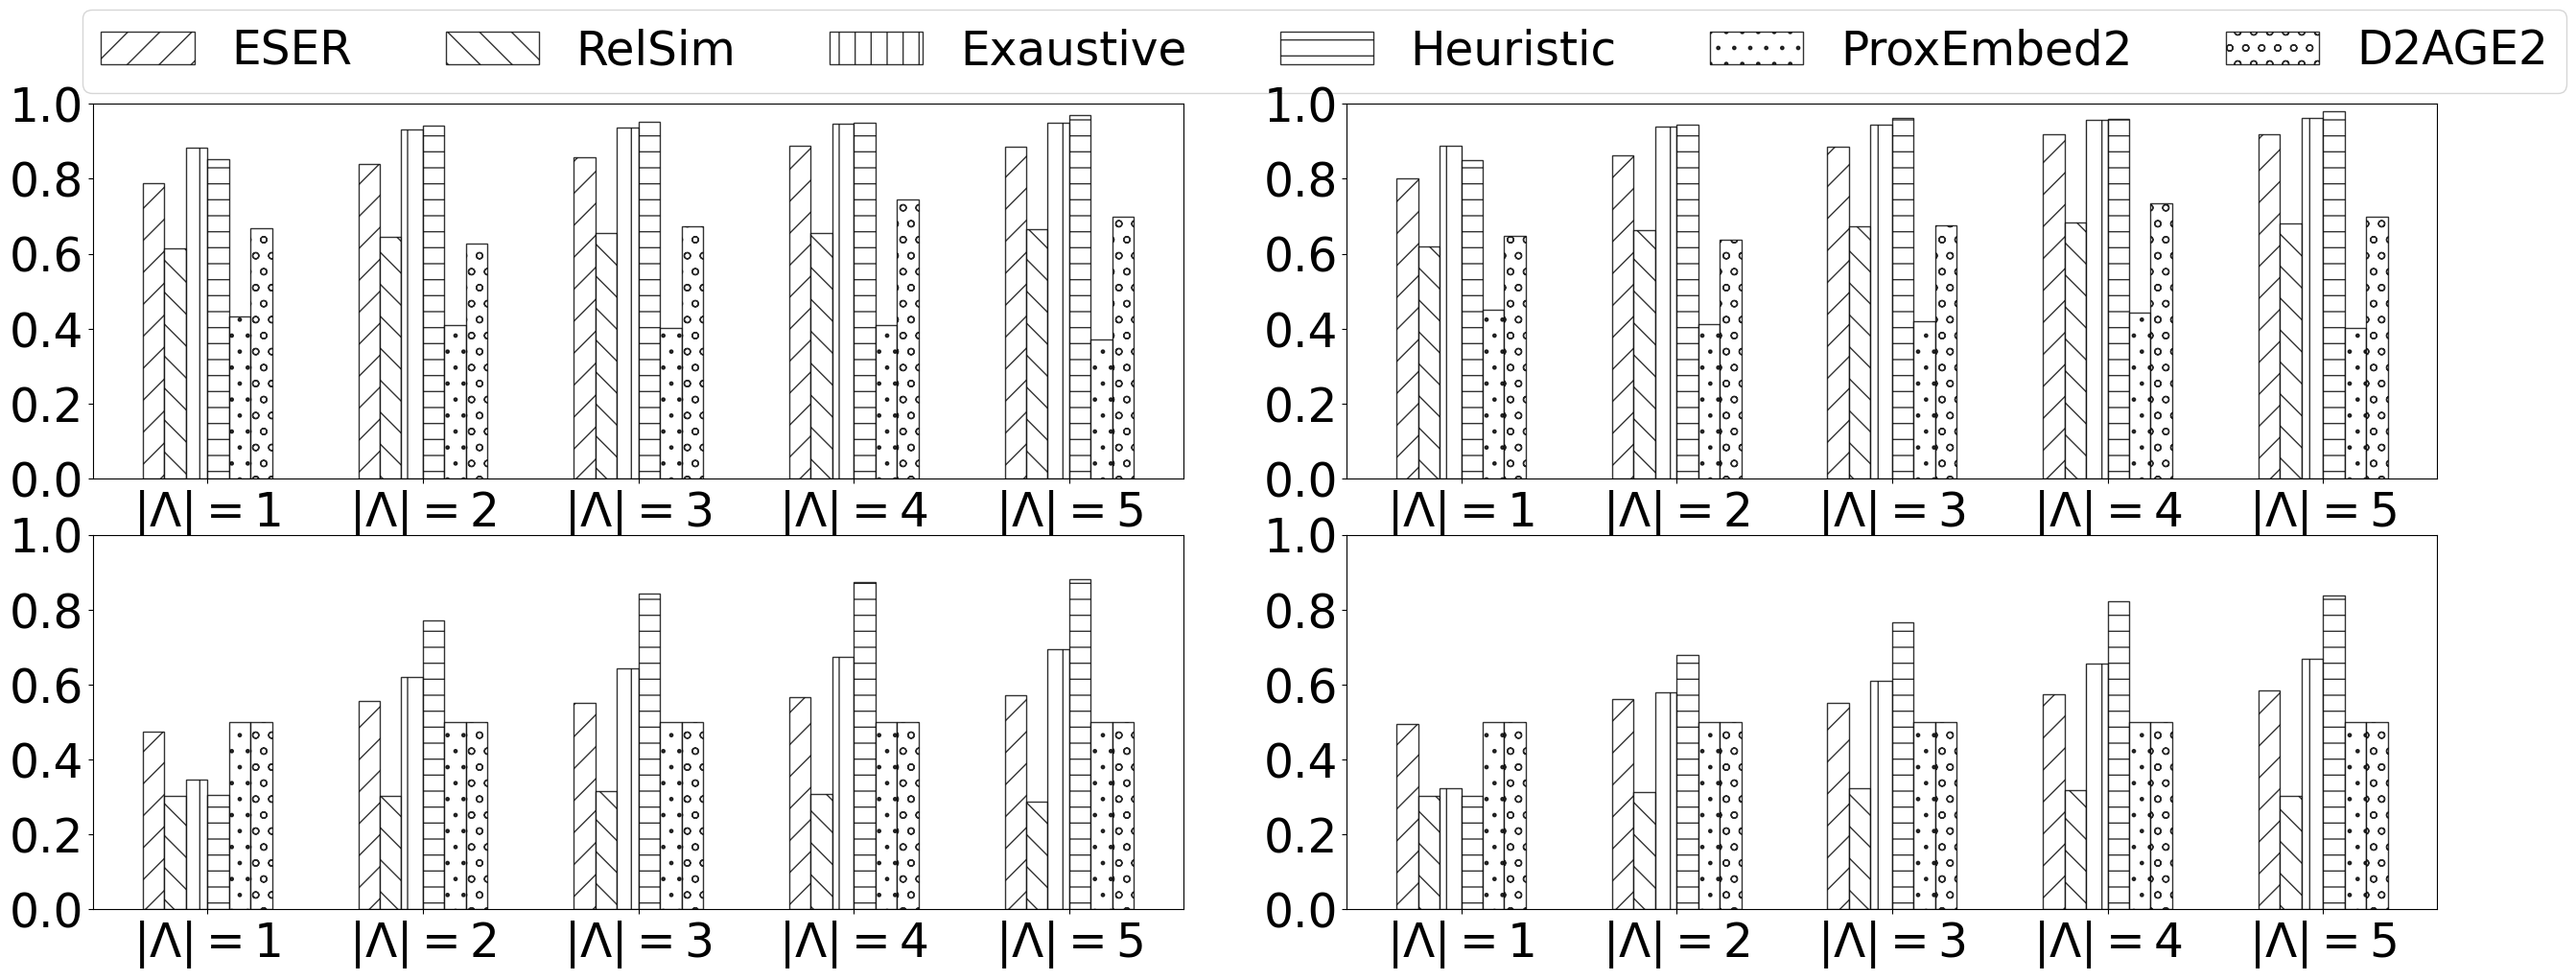

This chart was generated by the following Python code:
# coding: utf-8
# author：lu yf
# usedby: li zy
import numpy as np
from matplotlib import pyplot as plt

plt.rc('font', family='Times New Roman')  # 设置字体

fontsz = 35

def autolabel(rects, Num=1, rotation1=60, NN=1):
    for rect in rects:
        height = rect.get_height()
        plt.text(rect.get_x() - 0.04 + rect.get_width() / 2., Num * height, '%s' % float(height * NN),
                 rotation=rotation1)


# 直方图
def draw_Histogram():

    plt.figure(figsize=(26,10.5)) 

    plt.subplot(2, 2, 1)

    Y1 = [0.787072017862545, 0.8384119889067772, 0.8580466521609864, 0.8887105437692729, 0.8859724833292195]  # ESER
    Y2 = [0.6131036822339513, 0.6439469703167491, 0.6563017821499382, 0.6542972154521142, 0.666094347981088]  # RelSim
    Y3 = [0.8841974446492994, 0.931095783612906, 0.9379810242392816, 0.9459837115853933, 0.9506620136993076]  # Exaustive
    Y4 = [0.8524521609842416, 0.9418391614380608, 0.9524460355261457, 0.9484477943097445, 0.9708506709006545]  # Heuristic
    Y5 = [0.4326687414591507, 0.40982108491143937, 0.4022995440973937, 0.4104443894945374, 0.37144170020382455]  # ProxEmbed2
    Y6 = [0.6688340708259806, 0.6274915826466256, 0.6720513709936207, 0.7457815125543222, 0.6974879943936839]  # D2AGE2
    # fig, ax = plt.subplots()
    index = np.arange(5) + 1
    bar_width = 0.1
    opacity = 0.8
    rec1 = plt.bar(index, Y1, bar_width, alpha=opacity, color='w', edgecolor='k', label='ESER', hatch='/')
    rec2 = plt.bar(index + bar_width, Y2, bar_width, alpha=opacity, color='w', edgecolor='k',
                   label='RelSim', hatch='\\')
    rec3 = plt.bar(index + 2*bar_width, Y3, bar_width, alpha=opacity, color='w', edgecolor='k', label='Exaustive', hatch='|')
    rec4 = plt.bar(index + 3*bar_width, Y4, bar_width, alpha=opacity, color='w', edgecolor='k',
                   label='Heuristic', hatch='-')
    rec5 = plt.bar(index + 4*bar_width, Y5, bar_width, alpha=opacity, color='w', edgecolor='k', label='ProxEmbed2', hatch='.')
    rec6 = plt.bar(index + 5*bar_width, Y6, bar_width, alpha=opacity, color='w', edgecolor='k',
                   label='D2AGE2', hatch='o')

    # autolabel(rec1)
    # autolabel(rec2)
    plt.ylim(0, 1)
    plt.yticks(fontsize=fontsz)
    plt.xticks(index + 2.5*bar_width, (r'$|\Lambda|=1$', r'$|\Lambda|=2$', r'$|\Lambda|=3$', r'$|\Lambda|=4$', r'$|\Lambda|=5$'), fontsize=fontsz)
    # plt.tick_params(axis='x', which='major', labelsize=36)
    # plt.xlabel('Samples Number', fontsize=30)
    # plt.ylabel('NDCG@10 on DBpedia', fontsize=fontsz)
    plt.legend(ncol=6, loc=(-0.01, 1.03), fontsize=fontsz)

    plt.subplot(2, 2, 2)

    Y1 = [0.800648069367524, 0.8635157993677471, 0.8845663465820627, 0.9190899674261537, 0.9197634051682216]  # ESER
    Y2 = [0.6193719194440509, 0.6640321068782934, 0.6737672317281317, 0.682342856994134, 0.6815494865900765]  # RelSim
    Y3 = [0.887584954557054, 0.9400757500946948, 0.9456322934877734, 0.9578878958141277, 0.9622016703754954]  # Exaustive
    Y4 = [0.8507152052329173, 0.9455222704636731, 0.9616825138671001, 0.9591644167000222, 0.98072501777296]  # Heuristic
    Y5 = [0.4509009379243352, 0.41250269646362714, 0.4205603757061974, 0.4416644085892196, 0.40060976269770376]  # ProxEmbed2
    Y6 = [0.648439483534206, 0.636849181879786, 0.675147537012236, 0.7357155117181435, 0.6978377284738132]  # D2AGE2
    # fig, ax = plt.subplots()
    index = np.arange(5) + 1
    bar_width = 0.1
    opacity = 0.8
    rec1 = plt.bar(index, Y1, bar_width, alpha=opacity, color='w', edgecolor='k', label='ESER', hatch='/')
    rec2 = plt.bar(index + bar_width, Y2, bar_width, alpha=opacity, color='w', edgecolor='k',
                   label='RelSim', hatch='\\')
    rec3 = plt.bar(index + 2*bar_width, Y3, bar_width, alpha=opacity, color='w', edgecolor='k', label='Exaustive', hatch='|')
    rec4 = plt.bar(index + 3*bar_width, Y4, bar_width, alpha=opacity, color='w', edgecolor='k',
                   label='Heuristic', hatch='-')
    rec5 = plt.bar(index + 4*bar_width, Y5, bar_width, alpha=opacity, color='w', edgecolor='k', label='ProxEmbed2', hatch='.')
    rec6 = plt.bar(index + 5*bar_width, Y6, bar_width, alpha=opacity, color='w', edgecolor='k',
                   label='D2AGE2', hatch='o')

    # autolabel(rec1)
    # autolabel(rec2)
    plt.ylim(0, 1)
    plt.yticks(fontsize=fontsz)
    plt.xticks(index + 2.5*bar_width, (r'$|\Lambda|=1$', r'$|\Lambda|=2$', r'$|\Lambda|=3$', r'$|\Lambda|=4$', r'$|\Lambda|=5$'), fontsize=fontsz)
    # plt.tick_params(axis='x', which='major', labelsize=36)
    # plt.xlabel('Samples Number', fontsize=45)
    # plt.ylabel('NDCG@20 on DBpedia', fontsize=fontsz)

    plt.subplot(2, 2, 3)

    Y1 = [0.4741883195687049, 0.555323940324946, 0.55043329042543, 0.5657737164464746, 0.572017569808552]  # ESER
    Y2 = [0.30283725979704357, 0.3022397572872931, 0.31436868924965633, 0.30826984446812156, 0.28638330735289547]  # RelSim
    Y3 = [0.3470510181397143, 0.6210910761178963, 0.6423057330710209, 0.6731353447753559, 0.6935277429685933]  # Exaustive
    Y4 = [0.3051673935979549, 0.770060218300515, 0.8429259628861534, 0.8730956976341173, 0.8801387020343223]  # Heuristic
    Y5 = [0.5, 0.5, 0.5, 0.5, 0.5]  # ProxEmbed2
    Y6 = [0.5, 0.5, 0.5, 0.5, 0.5]  # D2AGE2
    # fig, ax = plt.subplots()
    index = np.arange(5) + 1
    bar_width = 0.1
    opacity = 0.8
    rec1 = plt.bar(index, Y1, bar_width, alpha=opacity, color='w', edgecolor='k', label='ESER', hatch='/')
    rec2 = plt.bar(index + bar_width, Y2, bar_width, alpha=opacity, color='w', edgecolor='k',
                   label='RelSim', hatch='\\')
    rec3 = plt.bar(index + 2*bar_width, Y3, bar_width, alpha=opacity, color='w', edgecolor='k', label='Exaustive', hatch='|')
    rec4 = plt.bar(index + 3*bar_width, Y4, bar_width, alpha=opacity, color='w', edgecolor='k',
                   label='Heuristic', hatch='-')
    rec5 = plt.bar(index + 4*bar_width, Y5, bar_width, alpha=opacity, color='w', edgecolor='k', label='ProxEmbed2', hatch='.')
    rec6 = plt.bar(index + 5*bar_width, Y6, bar_width, alpha=opacity, color='w', edgecolor='k',
                   label='D2AGE2', hatch='o')

    # autolabel(rec1)
    # autolabel(rec2)
    plt.ylim(0, 1)
    plt.yticks(fontsize=fontsz)
    plt.xticks(index + 2.5*bar_width, (r'$|\Lambda|=1$', r'$|\Lambda|=2$', r'$|\Lambda|=3$', r'$|\Lambda|=4$', r'$|\Lambda|=5$'), fontsize=fontsz)
    # plt.tick_params(axis='x', which='major', labelsize=36)
    # plt.xlabel('Methods')
    # plt.ylabel('NDCG@10 on Yplt.subplots_adjust(left=0.09,right=1,wspace=0.25,hspace=0.25,bottom=0.13,top=0.91)AGO', fontsize=fontsz)

    plt.subplot(2, 2, 4)

    Y1 = [0.4947688452150338, 0.5601029796749774, 0.551756393581186, 0.5740300425952664, 0.5834285789365312]  # ESER
    Y2 = [0.30173941069472326, 0.31172223896747603, 0.32395599694848765, 0.31773385511188074, 0.303239012162424]  # RelSim
    Y3 = [0.3220593291979994, 0.5785006249390053, 0.6110023388784728, 0.6564985861150462, 0.6678375830310631]  # Exaustive
    Y4 = [0.301958636717098, 0.6799979657080398, 0.7667453735641845, 0.8221196083879466, 0.8382884695139756]  # Heuristic
    Y5 = [0.5, 0.5, 0.5, 0.5, 0.5]  # ProxEmbed2
    Y6 = [0.5, 0.5, 0.5, 0.5, 0.5]  # D2AGE2
    # fig, ax = plt.subplots()
    index = np.arange(5) + 1
    bar_width = 0.1
    opacity = 0.8
    rec1 = plt.bar(index, Y1, bar_width, alpha=opacity, color='w', edgecolor='k', label='ESER', hatch='/')
    rec2 = plt.bar(index + bar_width, Y2, bar_width, alpha=opacity, color='w', edgecolor='k',
                   label='RelSim', hatch='\\')
    rec3 = plt.bar(index + 2*bar_width, Y3, bar_width, alpha=opacity, color='w', edgecolor='k', label='Exaustive', hatch='|')
    rec4 = plt.bar(index + 3*bar_width, Y4, bar_width, alpha=opacity, color='w', edgecolor='k',
                   label='Heuristic', hatch='-')
    rec5 = plt.bar(index + 4*bar_width, Y5, bar_width, alpha=opacity, color='w', edgecolor='k', label='ProxEmbed2', hatch='.')
    rec6 = plt.bar(index + 5*bar_width, Y6, bar_width, alpha=opacity, color='w', edgecolor='k',
                   label='D2AGE2', hatch='o')

    # autolabel(rec1)
    # autolabel(rec2)
    plt.ylim(0, 1)
    plt.yticks(fontsize=fontsz)
    plt.xticks(index + 2.5*bar_width, (r'$|\Lambda|=1$', r'$|\Lambda|=2$', r'$|\Lambda|=3$', r'$|\Lambda|=4$', r'$|\Lambda|=5$'), fontsize=fontsz)
    # plt.tick_params(axis='x', which='major', labelsize=36)
    # plt.ylabel('NDCG@20 on YAGO', fontsize=fontsz)
    plt.subplots_adjust(left=0.05,right=0.99,wspace=0.15,hspace=0.15,bottom=0.10,top=0.90)
    # plt.show()
    plt.savefig('C:\\Users\\<user>\\Desktop\\histo.pdf')

draw_Histogram()
